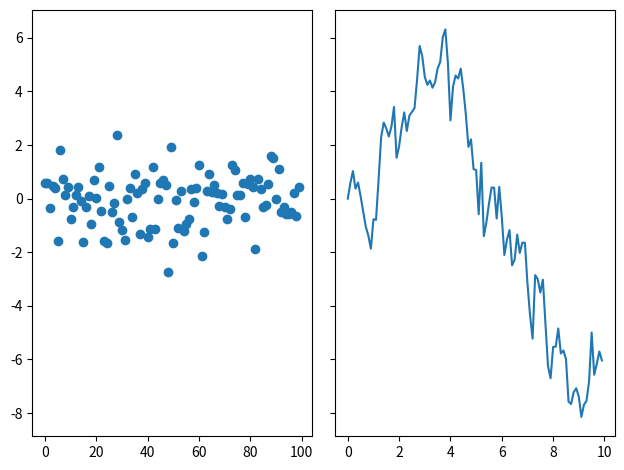

Recreate this plot in Python.
import numpy as np
import matplotlib.pyplot as plt


class RandomProcess:

    def __init__(self, size: int, dispersion: int, alpha: int, step: int):
        self.size = size
        self.dispersion = dispersion
        self.alpha = alpha
        self.step = step
        self.tau = step / size
        self.noise = self.discrete_white_noise()

    def discrete_white_noise(self) -> list:
        return np.random.standard_normal(self.size)

    def temporary_generation(self) -> list:
        return np.arange(0, self.step, self.tau)

    def weight_func(self):
        return 1

    def sliding_func(self, k: int) -> list:
        return [self.weight_func() * self.noise[n - k] for n in range(1, k+1)]

    def sliding_summation(self) -> list:
        return [sum(self.sliding_func(k)) for k in range(self.size)]

    def autocorrelation_func(self) -> float:
        return self.dispersion * np.exp(-self.alpha * np.abs(self.tau)) * \
            (
                1 + self.alpha * np.abs(self.tau) +
                (self.alpha ** 2 * self.tau ** 2) / 3
            )

    def expected_value(self, sequence: list) -> float:
        return np.mean(sequence)

    def dispersion_value(self, sequence: list) -> float:
        return np.var(sequence)


def calculations(process: object) -> None:
    sequence = process.sliding_summation()
    x, y = process.temporary_generation(), process.sliding_summation()

    print(f'\nExpected value: {process.expected_value(sequence)}')
    print(f'Dispersion: {process.dispersion_value(sequence)}')

    print(f'\nExpected value X: {process.expected_value(x)}')
    print(f'Dispersion X: {process.dispersion_value(x)}')

    print(f'\nExpected value Y: {process.expected_value(y)}')
    print(f'Dispersion Y: {process.dispersion_value(y)}')


def plotting(process: object) -> None:
    x, y = process.temporary_generation(), process.sliding_summation()

    fig, axs = plt.subplots(1, 2, sharey=True, tight_layout=True)
    axs[0].scatter(range(len(process.noise)), process.noise)
    axs[1].plot(x, y)
    plt.show()


def main():
    size, dispersion, alpha, step = 100, 1, 1, 10
    process = RandomProcess(size, dispersion, alpha, step)

    calculations(process)
    plotting(process)


if __name__ == '__main__':
    main()
